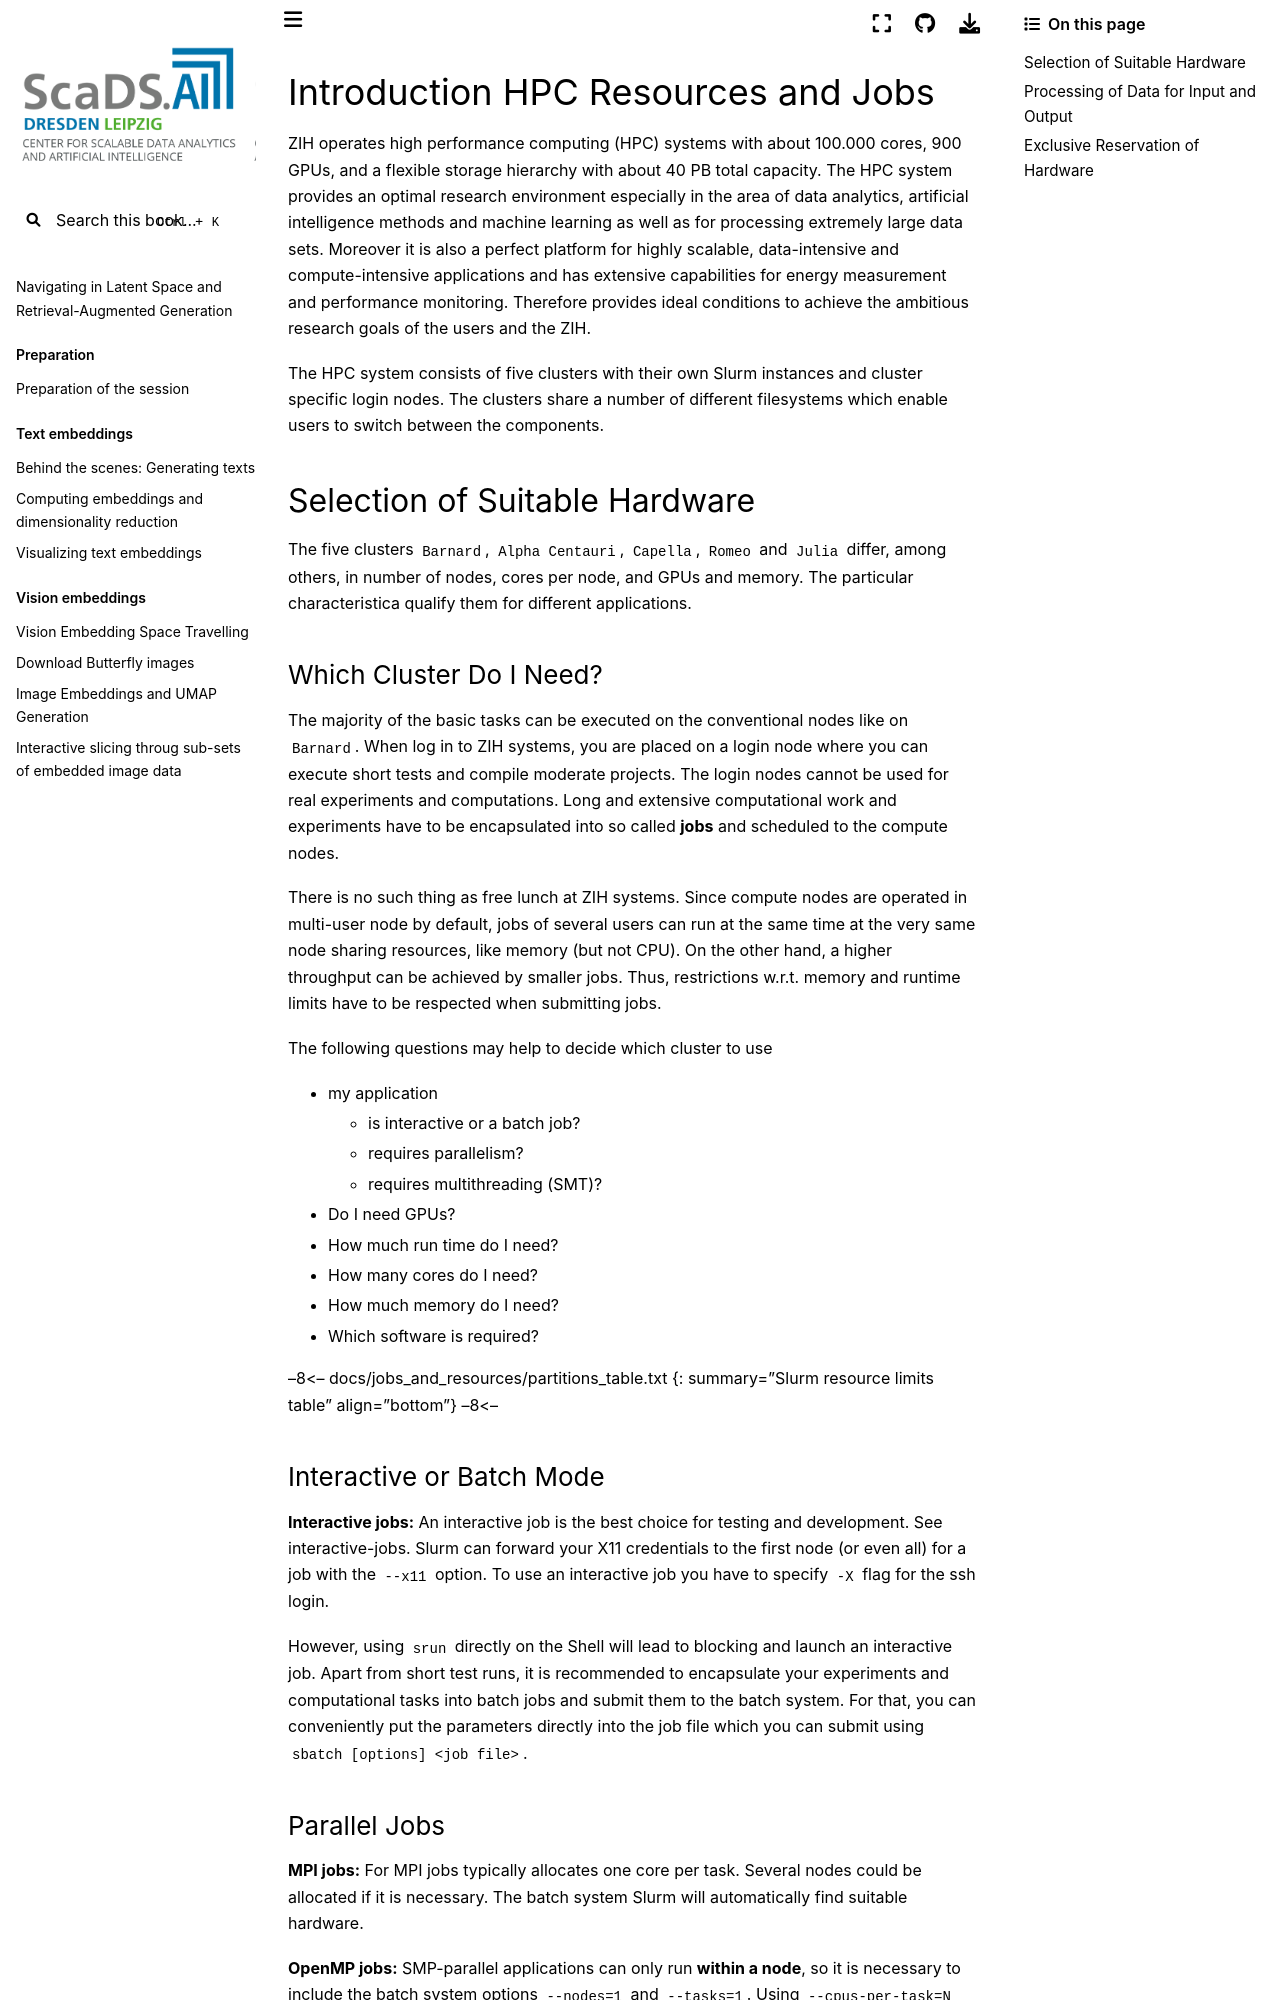

repository: ScaDS/rag-2026 · page: 04_rag_advanced/hpc-compendium/doc.zih.tu-dresden.de/docs/jobs_and_resources/overview.html · generator: jekyll

# Introduction HPC Resources and Jobs

ZIH operates high performance computing (HPC) systems with about 100.000 cores, 900 GPUs, and a
flexible storage hierarchy with about 40 PB total capacity. The HPC system provides an optimal
research environment especially in the area of data analytics, artificial intelligence methods and
machine learning as well as for processing extremely large data sets. Moreover it is also a perfect
platform for highly scalable, data-intensive and compute-intensive applications and has extensive
capabilities for energy measurement and performance monitoring. Therefore provides ideal conditions
to achieve the ambitious research goals of the users and the ZIH.

The HPC system consists of [five clusters](hardware_overview.md)
with their own
[Slurm](slurm.md) instances and cluster specific
login nodes. The clusters share a number of different
[filesystems](../data_lifecycle/file_systems.md) which enable users to switch between the
components.

## Selection of Suitable Hardware

The five clusters
[`Barnard`](hardware_overview.md#barnard),
[`Alpha Centauri`](hardware_overview.md#alpha-centauri),
[`Capella`](hardware_overview.md#capella),
[`Romeo`](hardware_overview.md#romeo) and
[`Julia`](hardware_overview.md#julia)
differ, among others, in number of nodes, cores per node, and GPUs and memory. The particular
[characteristica](hardware_overview.md) qualify them for different applications.

### Which Cluster Do I Need?

The majority of the basic tasks can be executed on the conventional nodes like on `Barnard`. When
log in to ZIH systems, you are placed on a login node where you can execute short tests and compile
moderate projects. The login nodes cannot be used for real experiments and computations. Long and
extensive computational work and experiments have to be encapsulated into so called **jobs** and
scheduled to the compute nodes.

There is no such thing as free lunch at ZIH systems. Since compute nodes are operated in multi-user
node by default, jobs of several users can run at the same time at the very same node sharing
resources, like memory (but not CPU). On the other hand, a higher throughput can be achieved by
smaller jobs. Thus, restrictions w.r.t. [memory](#memory-limits) and
[runtime limits](#runtime-limits) have to be respected when submitting jobs.

The following questions may help to decide which cluster to use

- my application
    - is [interactive or a batch job](slurm.md)?
    - requires [parallelism](#parallel-jobs)?
    - requires [multithreading (SMT)](#multithreading)?
- Do I need [GPUs](#what-do-i-need-a-cpu-or-gpu)?
- How much [run time](#runtime-limits) do I need?
- How many [cores](#how-many-cores-do-i-need) do I need?
- How much [memory](#how-much-memory-do-i-need) do I need?
- Which [software](#available-software) is required?

--8<--
docs/jobs_and_resources/partitions_table.txt
{: summary="Slurm resource limits table" align="bottom"}
--8<--

### Interactive or Batch Mode

**Interactive jobs:** An interactive job is the best choice for testing and development. See
 [interactive-jobs](slurm.md).
Slurm can forward your X11 credentials to the first node (or even all) for a job
with the `--x11` option. To use an interactive job you have to specify `-X` flag for the ssh login.

However, using `srun` directly on the Shell will lead to blocking and launch an interactive job.
Apart from short test runs, it is recommended to encapsulate your experiments and computational
tasks into batch jobs and submit them to the batch system. For that, you can conveniently put the
parameters directly into the job file which you can submit using `sbatch [options] <job file>`.
